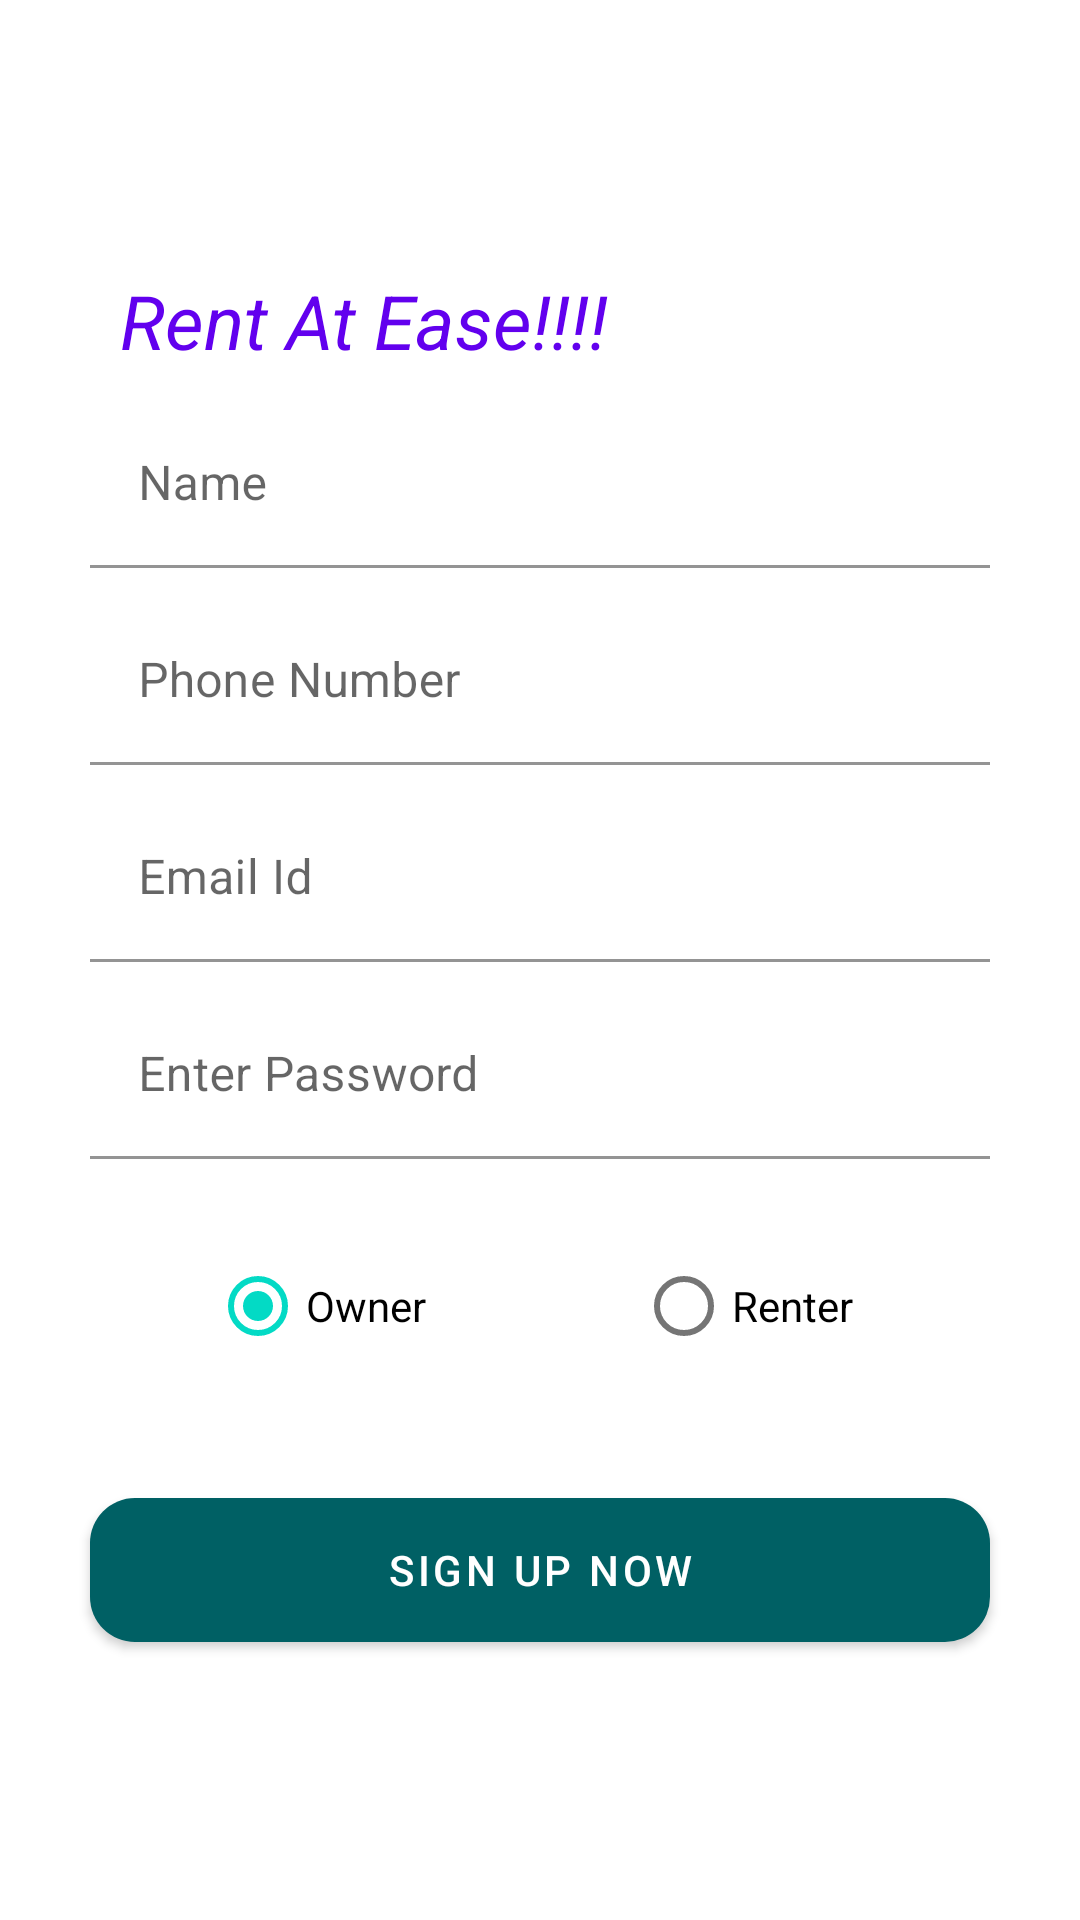

Reconstruct the res/layout file that produces this screen, plus the resources it refers to.
<!-- AndroidManifest.xml: application theme Theme.RentAtEase -->
<!-- res/layout/signup_activity.xml -->
<?xml version="1.0" encoding="utf-8"?>
<androidx.constraintlayout.widget.ConstraintLayout
    xmlns:android="http://schemas.android.com/apk/res/android"
    xmlns:app="http://schemas.android.com/apk/res-auto"
    xmlns:tools="http://schemas.android.com/tools"
    android:layout_width="match_parent"
    android:layout_height="match_parent">

    <TextView
        android:id="@+id/rentAtEase"
        android:layout_width="wrap_content"
        android:layout_height="wrap_content"
        android:text="Rent At Ease!!!!"
        app:layout_constraintLeft_toLeftOf="parent"
        app:layout_constraintTop_toTopOf="parent"
        android:layout_marginTop="90dp"
        android:layout_marginStart="40dp"
        android:textColor="@color/purple_500"
        android:textSize="25dp"
        android:textStyle="italic"/>

    <com.google.android.material.textfield.TextInputLayout
        android:id="@+id/nameLL"
        android:layout_width="match_parent"
        android:layout_height="wrap_content"
        android:layout_marginStart="30dp"
        android:layout_marginEnd="30dp"
        android:layout_marginTop="10dp"
        app:layout_constraintLeft_toLeftOf="parent"
        app:layout_constraintTop_toBottomOf="@+id/rentAtEase">

        <com.google.android.material.textfield.TextInputEditText
            android:id="@+id/fname_text"
            android:layout_width="match_parent"
            android:layout_height="wrap_content"
            android:background="@color/white"
            android:inputType="text"
            android:hint="Name" />
    </com.google.android.material.textfield.TextInputLayout>
    
    <com.google.android.material.textfield.TextInputLayout
        android:id="@+id/phoneNumberLL"
        android:layout_width="match_parent"
        android:layout_height="wrap_content"
        android:layout_marginLeft="30dp"
        android:layout_marginEnd="30dp"
        android:layout_marginTop="10dp"
        app:layout_constraintLeft_toLeftOf="parent"
        app:layout_constraintTop_toBottomOf="@+id/nameLL">

        <com.google.android.material.textfield.TextInputEditText
            android:id="@+id/pnumber_edtTxt"
            android:layout_width="match_parent"
            android:layout_height="wrap_content"
            android:background="@color/white"
            android:inputType="phone"
            android:hint="Phone Number" />
    </com.google.android.material.textfield.TextInputLayout>

    <com.google.android.material.textfield.TextInputLayout
        android:id="@+id/emailLL"
        android:layout_width="match_parent"
        android:layout_height="wrap_content"
        android:layout_marginLeft="30dp"
        android:layout_marginEnd="30dp"
        android:layout_marginTop="10dp"
        app:layout_constraintLeft_toLeftOf="parent"
        app:layout_constraintTop_toBottomOf="@+id/phoneNumberLL">

        <com.google.android.material.textfield.TextInputEditText
            android:id="@+id/email_edtTxt"
            android:layout_width="match_parent"
            android:layout_height="wrap_content"
            android:inputType="textEmailAddress"
            android:background="@color/white"
            android:hint="Email Id" />
    </com.google.android.material.textfield.TextInputLayout>

    <com.google.android.material.textfield.TextInputLayout
        android:id="@+id/psdLL"
        android:layout_width="match_parent"
        android:layout_height="wrap_content"
        android:layout_marginLeft="30dp"
        android:layout_marginEnd="30dp"
        android:layout_marginTop="10dp"
        app:layout_constraintLeft_toLeftOf="parent"
        app:layout_constraintTop_toBottomOf="@+id/emailLL">

        <com.google.android.material.textfield.TextInputEditText
            android:id="@+id/paswd_edtTxt"
            android:layout_width="match_parent"
            android:layout_height="wrap_content"
            android:inputType="textPassword"
            android:background="@color/white"
            android:hint="Enter Password" />
    </com.google.android.material.textfield.TextInputLayout>

    <RadioGroup
        android:id="@+id/radioGrp"
        android:layout_width="match_parent"
        android:layout_height="wrap_content"
        android:layout_marginTop="25dp"
        android:orientation="horizontal"
        app:layout_constraintTop_toBottomOf="@+id/psdLL"
        app:layout_constraintStart_toStartOf="@+id/psdLL"
        app:layout_constraintEnd_toEndOf="@+id/psdLL"
        android:layout_marginStart="70dp"
        android:layout_marginEnd="50dp">

        <com.google.android.material.radiobutton.MaterialRadioButton
            android:id="@+id/ownerRB"
            android:layout_width="wrap_content"
            android:layout_height="wrap_content"
            android:checked="true"
            android:shadowColor="@color/purple_500"
            android:outlineAmbientShadowColor="@color/purple_500"
            app:useMaterialThemeColors="true"
            android:text="Owner"/>

        <com.google.android.material.radiobutton.MaterialRadioButton
            android:id="@+id/buyerRB"
            android:layout_width="wrap_content"
            android:layout_height="wrap_content"
            android:layout_marginStart="70dp"
            android:text="Renter" />

    </RadioGroup>

    <com.google.android.material.button.MaterialButton
        android:id="@+id/signupBtn"
        android:layout_width="match_parent"
        android:layout_height="wrap_content"
        android:background="@drawable/btn_bg"
        app:layout_constraintLeft_toLeftOf="parent"
        app:layout_constraintTop_toBottomOf="@+id/radioGrp"
        android:layout_marginStart="30dp"
        android:layout_marginEnd="30dp"
        android:layout_marginTop="40dp"
        android:text="Sign up now" />


</androidx.constraintlayout.widget.ConstraintLayout>
<!-- resources referenced by this layout -->
<resources>
  <color name="purple_500">#FF6200EE</color>
  <color name="white">#FFFFFFFF</color>
  <!-- drawable btn_bg (drawable) -->
  <?xml version="1.0" encoding="utf-8"?>
  <shape xmlns:android="http://schemas.android.com/apk/res/android"
      android:padding="10dp"
      android:shape="rectangle">
      
      <solid android:color="@color/colorButton" />
      <corners android:radius="15dp" />
  </shape>
  <style name="Theme.RentAtEase" parent="Theme.MaterialComponents.DayNight.NoActionBar">
          
          <item name="colorPrimary">@color/colorButton</item>
          <item name="colorPrimaryVariant">@color/colorButton</item>
          <item name="colorOnPrimary">@color/white</item>
          
          <item name="colorSecondary">@color/teal_200</item>
          <item name="colorSecondaryVariant">@color/teal_700</item>
          <item name="colorOnSecondary">@color/black</item>
          
          <item name="android:statusBarColor" tools:targetApi="l">?attr/colorPrimaryVariant</item>
          
      </style>
  <color name="colorButton">#006064</color>
  <color name="teal_200">#FF03DAC5</color>
  <color name="teal_700">#FF018786</color>
  <color name="black">#FF000000</color>
</resources>
